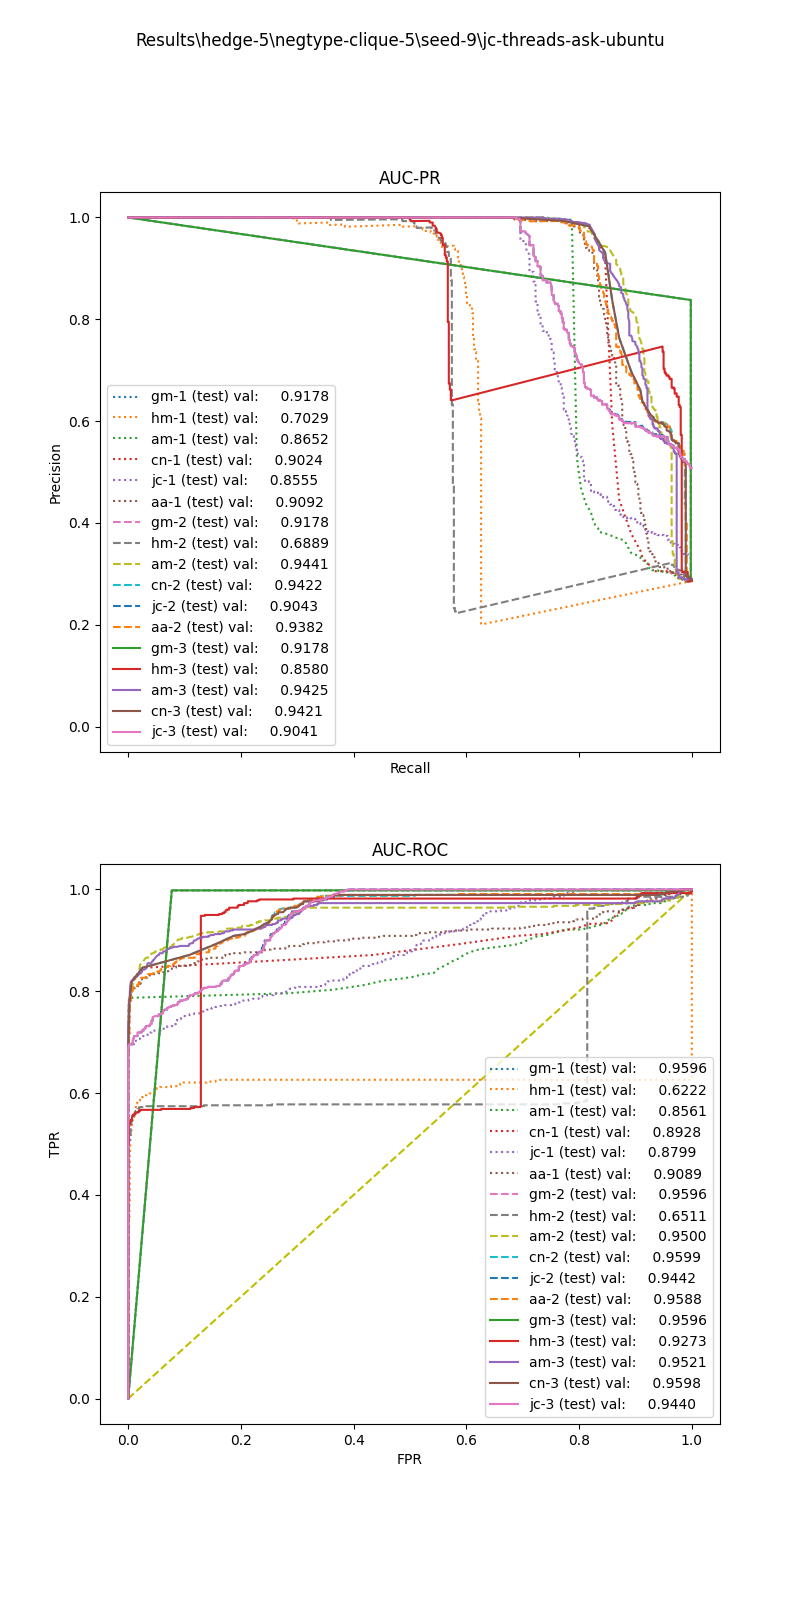

Values plotted in this chart, from the file beside it:
, input_dim1, pred_dim1, input_dim2, pred_dim2, input_dim3, pred_dim3, label
0, 0.1471, 1.0, 0.0, 1.0, 0.0, 1.0, 1.0
1, 0.0, 1.0, 0.0, 1.0, 0.0, 1.0, 1.0
2, 0.0, 1.0, 0.0, 1.0, 0.0, 1.0, 1.0
3, 0.0, 1.0, 0.0, 1.0, 0.0, 1.0, 1.0
4, 0.0, 1.0, 0.0, 1.0, 0.0, 1.0, 1.0
5, 0.0, 1.0, 0.0, 1.0, 0.0, 1.0, 1.0
6, 0.2769, 1.0, 0.0, 1.0, 0.0, 0.0, 1.0
7, 0.0, 1.0, 0.0, 1.0, 0.0, 1.0, 1.0
8, 0.5237, 0.0, 0.0, 1.0, 0.0, 0.0, 1.0
9, 0.5361, 0.0, 0.0, 1.0, 0.0, 0.0, 1.0
10, 0.0, 1.0, 0.0, 1.0, 0.0, 1.0, 1.0
11, 0.0, 1.0, 0.0, 1.0, 0.0, 1.0, 1.0
12, 0.3668, 0.0, 0.0, 1.0, 0.0, 0.0, 1.0
13, 0.0, 1.0, 0.0, 1.0, 0.0, 1.0, 1.0
14, 0.6735, 0.0, 0.0, 1.0, 0.0, 0.0, 1.0
15, 0.0, 1.0, 0.0, 1.0, 0.0, 1.0, 1.0
16, 0.0, 1.0, 0.0, 1.0, 0.0, 1.0, 1.0
17, 0.0, 1.0, 0.0, 1.0, 0.0, 1.0, 1.0
18, 0.0, 1.0, 0.0, 1.0, 0.0, 1.0, 1.0
19, 3.419, 0.0, 0.0, 0.0, 0.0, 0.0, 1.0
20, 0.0, 1.0, 0.0, 1.0, 0.0, 1.0, 1.0
21, 0.7545, 0.0, 0.0, 1.0, 0.0, 0.0, 1.0
22, 0.0, 1.0, 0.0, 1.0, 0.0, 1.0, 1.0
23, 0.0, 1.0, 0.0, 1.0, 0.0, 1.0, 1.0
24, 0.0, 1.0, 0.0, 1.0, 0.0, 1.0, 1.0
25, 0.0, 1.0, 0.0, 1.0, 0.0, 1.0, 1.0
26, 0.1508, 1.0, 0.0, 1.0, 0.0, 0.0, 1.0
27, 0.1531, 1.0, 0.0, 1.0, 0.0, 1.0, 1.0
28, 0.0, 1.0, 0.0, 1.0, 0.0, 1.0, 1.0
29, 0.0, 1.0, 0.0, 1.0, 0.0, 1.0, 1.0
30, 0.0, 1.0, 0.0, 1.0, 0.0, 1.0, 1.0
31, 1.827, 0.0, 0.0, 1.0, 0.0, 0.0, 1.0
32, 0.0, 1.0, 0.0, 1.0, 0.0, 1.0, 1.0
33, 0.0, 1.0, 0.0, 1.0, 0.0, 1.0, 1.0
34, 6.574, 0.0, 0.0, 0.0, 0.0, 0.0, 1.0
35, 0.0, 1.0, 0.0, 1.0, 0.0, 1.0, 1.0
36, 0.0, 1.0, 0.0, 1.0, 0.0, 1.0, 1.0
37, 0.0, 1.0, 0.0, 1.0, 0.0, 1.0, 1.0
38, 0.0, 1.0, 0.0, 1.0, 0.0, 1.0, 1.0
39, 0.1796, 1.0, 0.0, 1.0, 0.0, 0.0, 1.0
40, 0.0, 1.0, 0.0, 1.0, 0.0, 1.0, 1.0
41, 0.0, 1.0, 0.0, 1.0, 0.0, 1.0, 1.0
42, 0.9759, 0.0, 0.0, 1.0, 0.0, 0.0, 1.0
43, 0.0, 1.0, 0.0, 1.0, 0.0, 1.0, 1.0
44, 23.03, 0.0, 0.0, 0.0, 0.0, 0.0, 1.0
45, 0.0, 1.0, 0.0, 1.0, 0.0, 1.0, 1.0
46, 0.0, 1.0, 0.0, 1.0, 0.0, 1.0, 1.0
47, 0.0, 1.0, 0.0, 1.0, 0.0, 1.0, 1.0
48, 0.4838, 0.0, 0.0, 1.0, 0.0, 0.0, 1.0
49, 0.0, 1.0, 0.0, 1.0, 0.0, 1.0, 1.0
50, 0.0, 1.0, 0.0, 1.0, 0.0, 1.0, 1.0
51, 0.0, 1.0, 0.0, 1.0, 0.0, 1.0, 1.0
52, 0.0, 1.0, 0.0, 1.0, 0.0, 1.0, 1.0
53, 0.1323, 1.0, 0.0, 1.0, 0.0, 1.0, 1.0
54, 0.0, 1.0, 0.0, 1.0, 0.0, 1.0, 1.0
55, 0.155, 1.0, 0.0, 1.0, 0.0, 1.0, 1.0
56, 0.3759, 0.0, 0.0, 1.0, 0.0, 0.0, 1.0
57, 0.0, 1.0, 0.0, 1.0, 0.0, 1.0, 1.0
58, 1.123, 0.0, 0.0, 1.0, 0.0, 0.0, 1.0
59, 0.0, 1.0, 0.0, 1.0, 0.0, 1.0, 1.0
... 1,895 more rows
